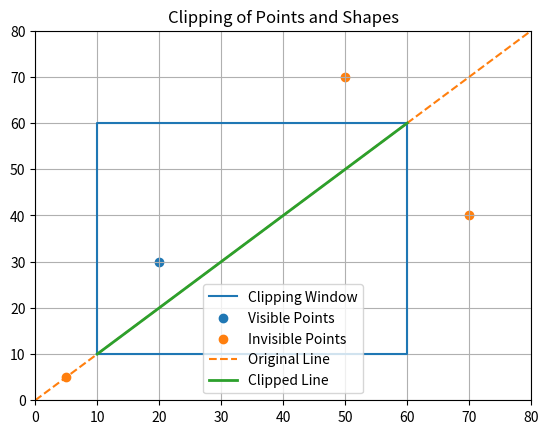

This figure's Python source:
import matplotlib.pyplot as plt

# Clipping window
xmin, ymin = 10, 10
xmax, ymax = 60, 60

# Points
points = [(5,5), (20,30), (70,40), (50,70)]

visible = []
invisible = []

# Check visibility
for (x, y) in points:
    if xmin <= x <= xmax and ymin <= y <= ymax:
        visible.append((x, y))
        print(f"{(x,y)} -> Visible")
    else:
        invisible.append((x, y))
        print(f"{(x,y)} -> Invisible")

# Plot
plt.figure()

# Draw clipping window
plt.plot([xmin, xmax, xmax, xmin, xmin],
         [ymin, ymin, ymax, ymax, ymin],
         label="Clipping Window")

# Plot visible points
if visible:
    x, y = zip(*visible)
    plt.scatter(x, y, label="Visible Points")

# Plot invisible points
if invisible:
    x, y = zip(*invisible)
    plt.scatter(x, y, label="Invisible Points")

# Draw a line (example shape)
line_x = [0, 80]
line_y = [0, 80]
plt.plot(line_x, line_y, linestyle='dashed', label="Original Line")

# Clipped line (manually inside window)
clipped_x = [10, 60]
clipped_y = [10, 60]
plt.plot(clipped_x, clipped_y, linewidth=2, label="Clipped Line")

plt.legend()
plt.title("Clipping of Points and Shapes")
plt.grid()

plt.xlim(0, 80)
plt.ylim(0, 80)

plt.show()
